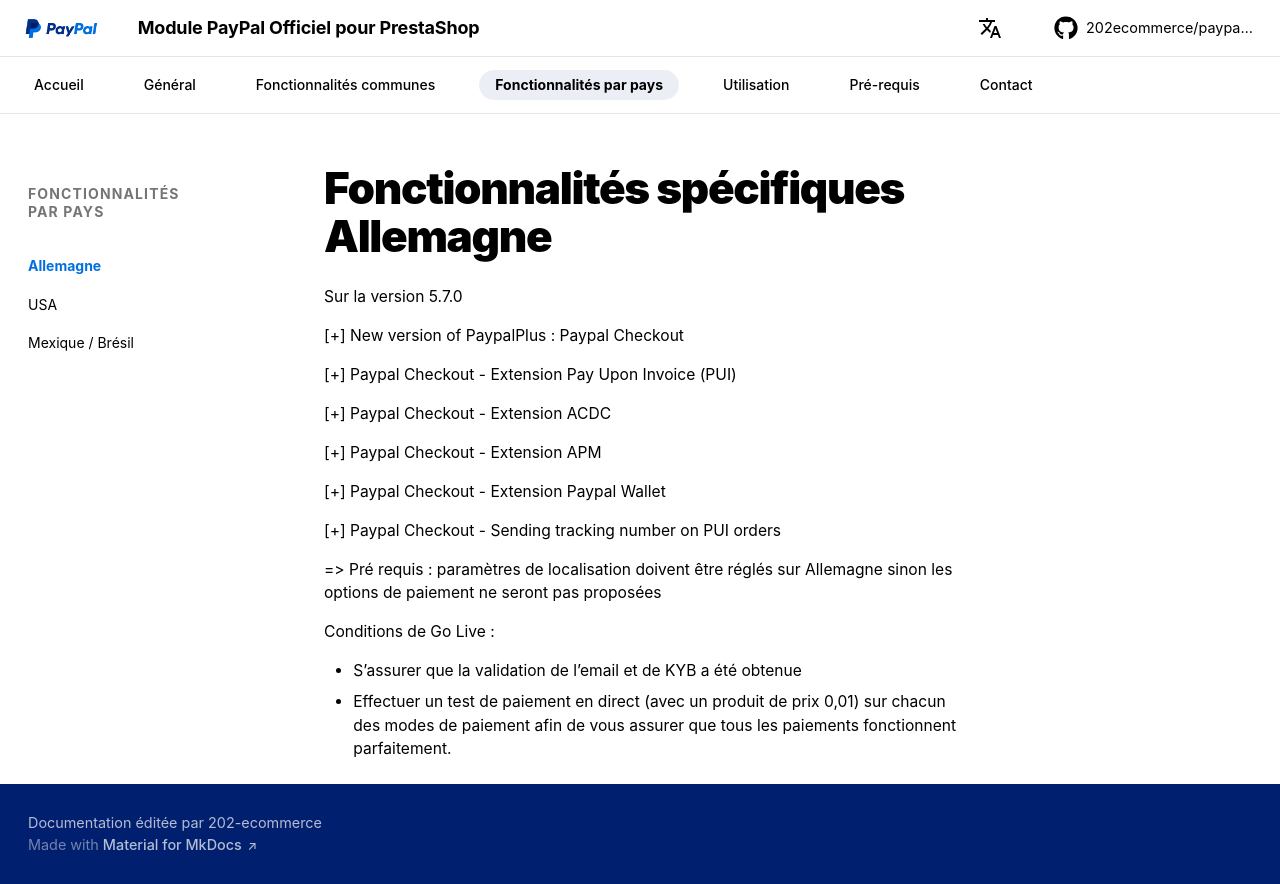

repository: 202ecommerce/paypal-doc · page: specificites-allemagne/index.html · generator: mkdocs

# Fonctionnalités spécifiques Allemagne

Sur la version 5.7.0

[+] New version of PaypalPlus : Paypal Checkout

[+] Paypal Checkout - Extension Pay Upon Invoice (PUI)

[+] Paypal Checkout - Extension ACDC

[+] Paypal Checkout - Extension APM

[+] Paypal Checkout - Extension Paypal Wallet

[+] Paypal Checkout - Sending tracking number on PUI orders

=> Pré requis : paramètres de localisation doivent être réglés sur Allemagne sinon les options de paiement ne seront pas proposées

Conditions de Go Live :

- S’assurer que la validation de l’email et de KYB a été obtenue
- Effectuer un test de paiement en direct (avec un produit de prix 0,01) sur chacun des modes de paiement afin de vous assurer que tous les paiements fonctionnent parfaitement.
